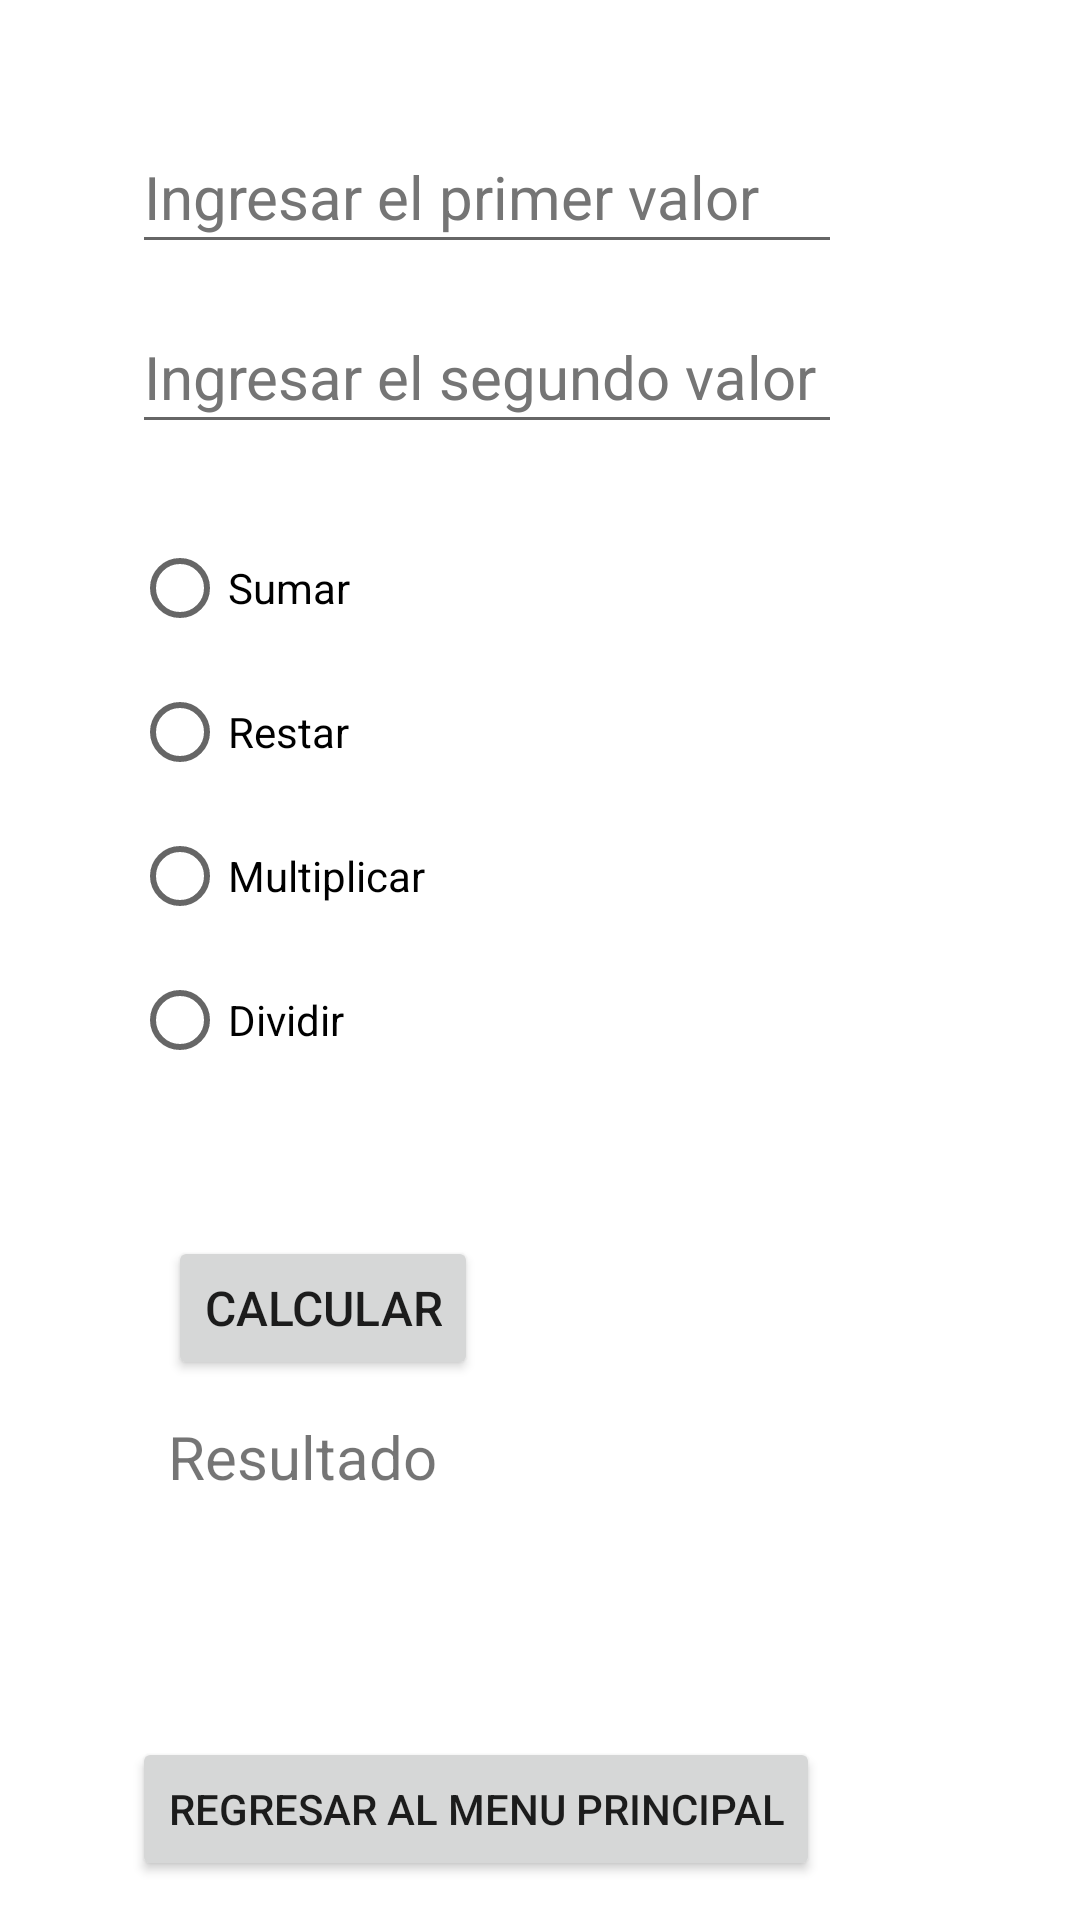

Produce the Android XML layout that renders to this screen, including the resource entries it uses.
<!-- AndroidManifest.xml: application theme Theme.RadiogrupYCheckbox -->
<!-- res/layout/activity_radiogruop.xml -->
<?xml version="1.0" encoding="utf-8"?>
<androidx.constraintlayout.widget.ConstraintLayout xmlns:android="http://schemas.android.com/apk/res/android"
    xmlns:app="http://schemas.android.com/apk/res-auto"
    xmlns:tools="http://schemas.android.com/tools"
    android:layout_width="match_parent"
    android:layout_height="match_parent"
    tools:context=".radiogruop">

    <EditText
        android:id="@+id/ed1"
        android:layout_width="wrap_content"
        android:layout_height="48dp"
        android:layout_marginStart="44dp"
        android:layout_marginTop="40dp"
        android:autofillHints=""
        android:ems="10"
        android:hint="@string/ed1"
        android:inputType="number"
        android:textColorHint="#757575"
        android:textSize="20sp"
        app:layout_constraintStart_toStartOf="parent"
        app:layout_constraintTop_toTopOf="parent" />

    <EditText
        android:id="@+id/ed2"
        android:layout_width="wrap_content"
        android:layout_height="48dp"
        android:layout_marginStart="44dp"
        android:layout_marginTop="12dp"
        android:autofillHints=""
        android:ems="10"
        android:hint="@string/ed2"
        android:inputType="number"
        android:textColorHint="#757575"
        android:textSize="20sp"
        app:layout_constraintStart_toStartOf="parent"
        app:layout_constraintTop_toBottomOf="@+id/ed1" />

    <RadioGroup
        android:id="@+id/radioGroup"
        android:layout_width="322dp"
        android:layout_height="212dp"
        android:layout_marginStart="44dp"
        android:layout_marginTop="24dp"
        app:layout_constraintStart_toStartOf="parent"
        app:layout_constraintTop_toBottomOf="@+id/ed2">

        <RadioButton
            android:id="@+id/rd1"
            android:layout_width="match_parent"
            android:layout_height="wrap_content"
            android:text="@string/rd1" />

        <RadioButton
            android:id="@+id/rd2"
            android:layout_width="match_parent"
            android:layout_height="wrap_content"
            android:text="@string/rd2" />

        <RadioButton
            android:id="@+id/rd3"
            android:layout_width="match_parent"
            android:layout_height="wrap_content"
            android:text="@string/rd3" />

        <RadioButton
            android:id="@+id/rd4"
            android:layout_width="match_parent"
            android:layout_height="wrap_content"
            android:text="@string/rd4" />
    </RadioGroup>

    <Button
        android:id="@+id/bt1"
        android:layout_width="wrap_content"
        android:layout_height="wrap_content"
        android:layout_marginStart="56dp"
        android:layout_marginTop="28dp"
        android:onClick="calcular"
        android:text="@string/bt1"
        android:textSize="16sp"
        app:layout_constraintStart_toStartOf="parent"
        app:layout_constraintTop_toBottomOf="@+id/radioGroup" />

    <TextView
        android:id="@+id/tv1"
        android:layout_width="313dp"
        android:layout_height="55dp"
        android:layout_marginStart="56dp"
        android:layout_marginTop="12dp"
        android:text="@string/tv1"
        android:textSize="20sp"
        app:layout_constraintStart_toStartOf="parent"
        app:layout_constraintTop_toBottomOf="@+id/bt1" />

    <Button
        android:id="@+id/bt2"
        android:layout_width="wrap_content"
        android:layout_height="wrap_content"
        android:layout_marginStart="44dp"
        android:layout_marginTop="52dp"
        android:onClick="regresar"
        android:text="@string/bt2"
        app:layout_constraintStart_toStartOf="parent"
        app:layout_constraintTop_toBottomOf="@+id/tv1" />

</androidx.constraintlayout.widget.ConstraintLayout>
<!-- resources referenced by this layout -->
<resources>
  <string name="bt1">Calcular</string>
  <string name="bt2">Regresar al menu principal</string>
  
      // string de activity checkbox
  <string name="ed1">Ingresar el primer valor</string>
  <string name="ed2">Ingresar el segundo valor</string>
  <string name="rd1">Sumar</string>
  <string name="rd2">Restar</string>
  <string name="rd3">Multiplicar</string>
  <string name="rd4">Dividir</string>
  <string name="tv1">Resultado</string>
  <style name="Theme.RadiogrupYCheckbox" parent="Theme.MaterialComponents.DayNight.DarkActionBar">
          
          <item name="colorPrimary">@color/purple_500</item>
          <item name="colorPrimaryVariant">@color/purple_700</item>
          <item name="colorOnPrimary">@color/white</item>
          
          <item name="colorSecondary">@color/teal_200</item>
          <item name="colorSecondaryVariant">@color/teal_700</item>
          <item name="colorOnSecondary">@color/black</item>
          
          <item name="android:statusBarColor" tools:targetApi="l">?attr/colorPrimaryVariant</item>
          
      </style>
  <!-- not gathered from this repository: default colours our renderer supplied (Android Studio template values) -->
  <color name="purple_500">#FF6200EE</color>
  <color name="purple_700">#FF3700B3</color>
  <color name="teal_200">#FF03DAC5</color>
  <color name="teal_700">#FF018786</color>
  <color name="black">#FF000000</color>
  <color name="white">#FFFFFFFF</color>
</resources>
